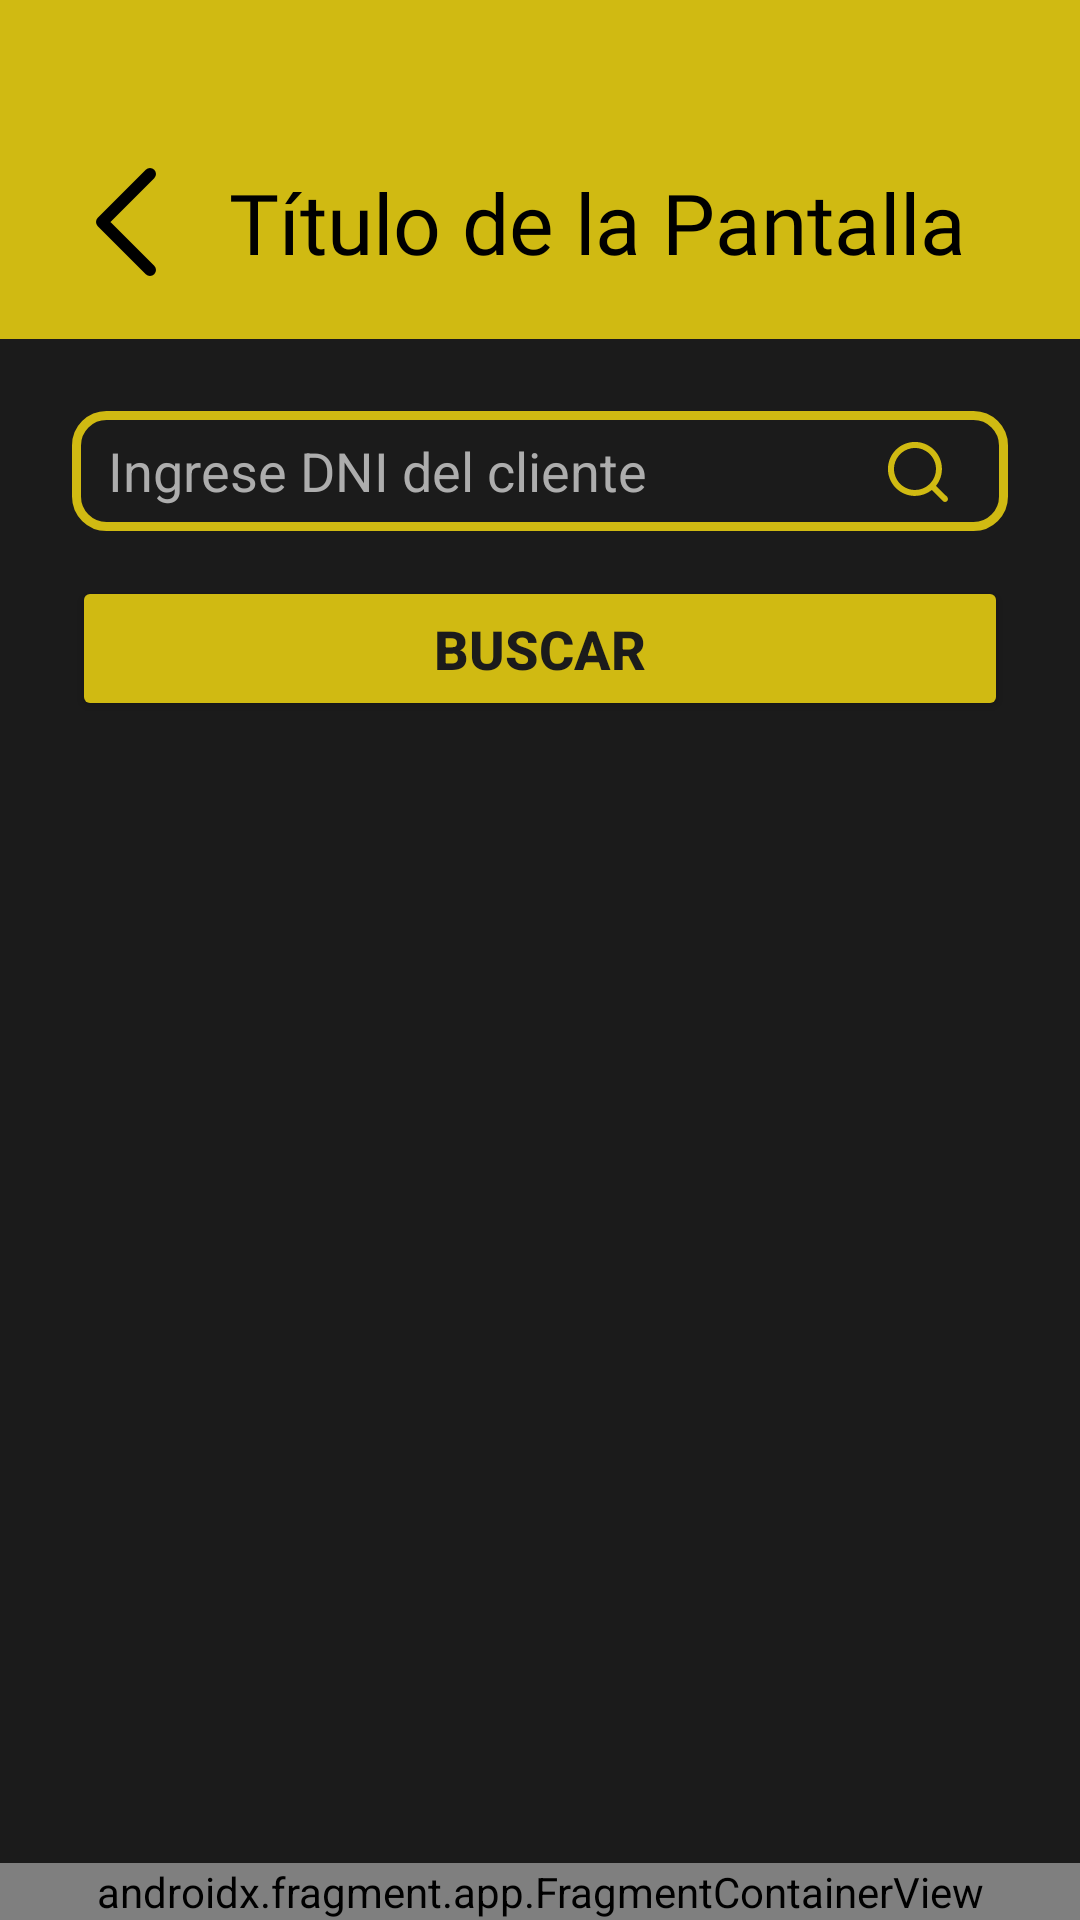

Produce the Android XML layout that renders to this screen, including the resource entries it uses.
<!-- AndroidManifest.xml: application theme Theme.ClubDeportivo -->
<!-- res/layout/activity_pagos_busqueda.xml -->
<?xml version="1.0" encoding="utf-8"?>
<androidx.constraintlayout.widget.ConstraintLayout xmlns:android="http://schemas.android.com/apk/res/android"
    xmlns:app="http://schemas.android.com/apk/res-auto"
    android:layout_width="match_parent"
    android:layout_height="match_parent"
    android:background="#1B1B1B">
    <include
        android:id="@+id/barraSuperior"
        layout="@layout/fragment_barra_superior"
        app:layout_constraintEnd_toEndOf="parent"
        app:layout_constraintStart_toStartOf="parent"
        app:layout_constraintTop_toTopOf="parent" />
    <ScrollView
        android:layout_width="0dp"
        android:layout_height="0dp"
        android:padding="24dp"
        app:layout_constraintTop_toBottomOf="@id/barraSuperior"
        app:layout_constraintBottom_toTopOf="@+id/barraInferiorFragment"
        app:layout_constraintStart_toStartOf="parent"
        app:layout_constraintEnd_toEndOf="parent">

        <LinearLayout
            android:layout_width="match_parent"
            android:layout_height="wrap_content"
            android:orientation="vertical"
            android:gravity="center_horizontal"            >

            <LinearLayout
                android:layout_width="match_parent"
                android:layout_height="wrap_content"
                android:orientation="horizontal"
                android:gravity="center_vertical"               >

                <EditText
                    android:id="@+id/inputDNI"
                    android:layout_width="0dp"
                    android:layout_height="40dp"
                    android:hint="Ingrese DNI del cliente"
                    android:inputType="number"
                    android:textColorHint="#ADADAD"
                    android:textColor="#FFFFFF"
                    android:background="@drawable/rounded_border"
                    android:paddingStart="12dp"
                    android:paddingEnd="20dp" android:drawableEnd="@drawable/baseline_busqueda_de_lupa"
                    android:drawablePadding="8dp"
                    android:layout_weight="1" />
            </LinearLayout>

            <TextView
                android:id="@+id/textCoincidencia"
                android:layout_width="match_parent"
                android:layout_height="wrap_content"
                android:visibility="gone"
                android:textColor="#FFFFFF"
                android:textSize="18sp"
                android:gravity="center"
                android:layout_marginTop="24dp"
                android:layout_marginBottom="32dp"/>

            <Button
                android:id="@+id/btnBuscar"
                android:layout_width="match_parent"
                android:layout_height="wrap_content"
                android:text="BUSCAR"
                android:textSize="18sp"
                android:textStyle="bold"
                android:textColor="#1B1B1B"
                android:backgroundTint="#D0BA12"
                android:paddingTop="12dp"
                android:layout_marginTop="15dp"
                android:paddingBottom="12dp"/>

        </LinearLayout>
    </ScrollView>
    <androidx.fragment.app.FragmentContainerView
        android:id="@+id/barraInferiorFragment"
        android:name="com.deportes.clubdeportivo.BarraInferiorFragment"
        android:layout_width="0dp"
        android:layout_height="wrap_content"
        app:layout_constraintBottom_toBottomOf="parent"
        app:layout_constraintStart_toStartOf="parent"
        app:layout_constraintEnd_toEndOf="parent" />
</androidx.constraintlayout.widget.ConstraintLayout>
<!-- res/layout/fragment_barra_superior.xml (included above) -->
<?xml version="1.0" encoding="utf-8"?>
<androidx.appcompat.widget.Toolbar xmlns:android="http://schemas.android.com/apk/res/android"
    xmlns:app="http://schemas.android.com/apk/res-auto"
    android:id="@+id/toolbar"
    android:layout_width="match_parent"
    android:layout_height="wrap_content"
    android:background="@color/amarillo_club_deportivo">

    <LinearLayout
        android:layout_width="match_parent"
        android:layout_height="match_parent"
        android:gravity="center_vertical"
        android:orientation="horizontal"
        android:paddingBottom="5dp"
        android:paddingTop="40dp">

        <ImageView
            android:id="@+id/buttonBack"
            android:layout_width="wrap_content"
            android:layout_height="wrap_content"
            android:clickable="true"
            android:focusable="true"
            android:padding="16dp"
            android:src="@drawable/btn_atras"
            app:tint="@color/black" />

        <TextView
            android:id="@+id/textViewTitle"
            android:layout_width="match_parent"
            android:layout_height="wrap_content"
            android:fontFamily="@font/inter_medium"
            android:gravity="center_horizontal"
            android:layout_marginEnd="30dp"
            android:text="Título de la Pantalla"
            android:textColor="@color/black"
            android:textSize="28sp" />

    </LinearLayout>

</androidx.appcompat.widget.Toolbar>
<!-- resources referenced by this layout -->
<resources>
  <color name="amarillo_club_deportivo">#D0BA12</color>
  <color name="black">#FF000000</color>
  <!-- drawable baseline_busqueda_de_lupa (drawable) -->
  <vector xmlns:android="http://schemas.android.com/apk/res/android"
      android:width="21dp"
      android:height="21dp"
      android:viewportWidth="21"
      android:viewportHeight="21">
    <path
        android:pathData="M20.71,19.29L17,15.61C18.44,13.814 19.138,11.535 18.949,9.241C18.76,6.947 17.7,4.813 15.986,3.277C14.271,1.741 12.034,0.92 9.733,0.982C7.432,1.045 5.243,1.988 3.615,3.615C1.988,5.243 1.045,7.432 0.982,9.733C0.92,12.034 1.74,14.271 3.277,15.986C4.813,17.7 6.947,18.76 9.241,18.949C11.535,19.138 13.814,18.44 15.61,17L19.29,20.68C19.383,20.774 19.494,20.848 19.615,20.899C19.737,20.95 19.868,20.976 20,20.976C20.132,20.976 20.263,20.95 20.385,20.899C20.506,20.848 20.617,20.774 20.71,20.68C20.89,20.494 20.991,20.244 20.991,19.985C20.991,19.726 20.89,19.476 20.71,19.29ZM10,17C8.616,17 7.262,16.59 6.111,15.82C4.96,15.051 4.063,13.958 3.533,12.679C3.003,11.4 2.864,9.992 3.135,8.634C3.405,7.277 4.071,6.029 5.05,5.05C6.029,4.071 7.277,3.405 8.634,3.135C9.992,2.864 11.4,3.003 12.679,3.533C13.958,4.063 15.051,4.96 15.82,6.111C16.59,7.262 17,8.616 17,10C17,11.856 16.263,13.637 14.95,14.95C13.637,16.263 11.856,17 10,17Z"
        android:fillColor="#D0BA12"/>
  </vector>
  <!-- drawable btn_atras (drawable) -->
  <vector xmlns:android="http://schemas.android.com/apk/res/android"
      android:width="20dp"
      android:height="36dp"
      android:viewportWidth="20"
      android:viewportHeight="36">
    <path
        android:pathData="M18,34L2,18L18,2"
        android:strokeLineJoin="round"
        android:strokeWidth="4"
        android:fillColor="#00000000"
        android:strokeColor="#1B1B1B"
        android:strokeLineCap="round"/>
  </vector>
  <!-- drawable rounded_border (drawable) -->
  <shape xmlns:android="http://schemas.android.com/apk/res/android"
      android:shape="rectangle">
      <solid android:color="#1B1B1B" />
      <stroke
          android:width="3dp"
          android:color="@color/amarillo_club_deportivo" />
      <corners android:radius="10dp" />
  </shape>
  <style name="Theme.ClubDeportivo" parent="Theme.MaterialComponents.DayNight.NoActionBar">
          
          <item name="colorPrimary">@color/purple_500</item>
          <item name="colorPrimaryVariant">@color/purple_700</item>
          <item name="colorOnPrimary">@color/white</item>
          <item name="colorSecondary">@color/teal_200</item>
  
          
          <item name="android:windowBackground">@color/black</item>
      </style>
  <color name="purple_500">#FF6200EE</color>
  <color name="purple_700">#FF3700B3</color>
  <color name="white">#FFFFFFFF</color>
  <color name="teal_200">#FF03DAC5</color>
</resources>
